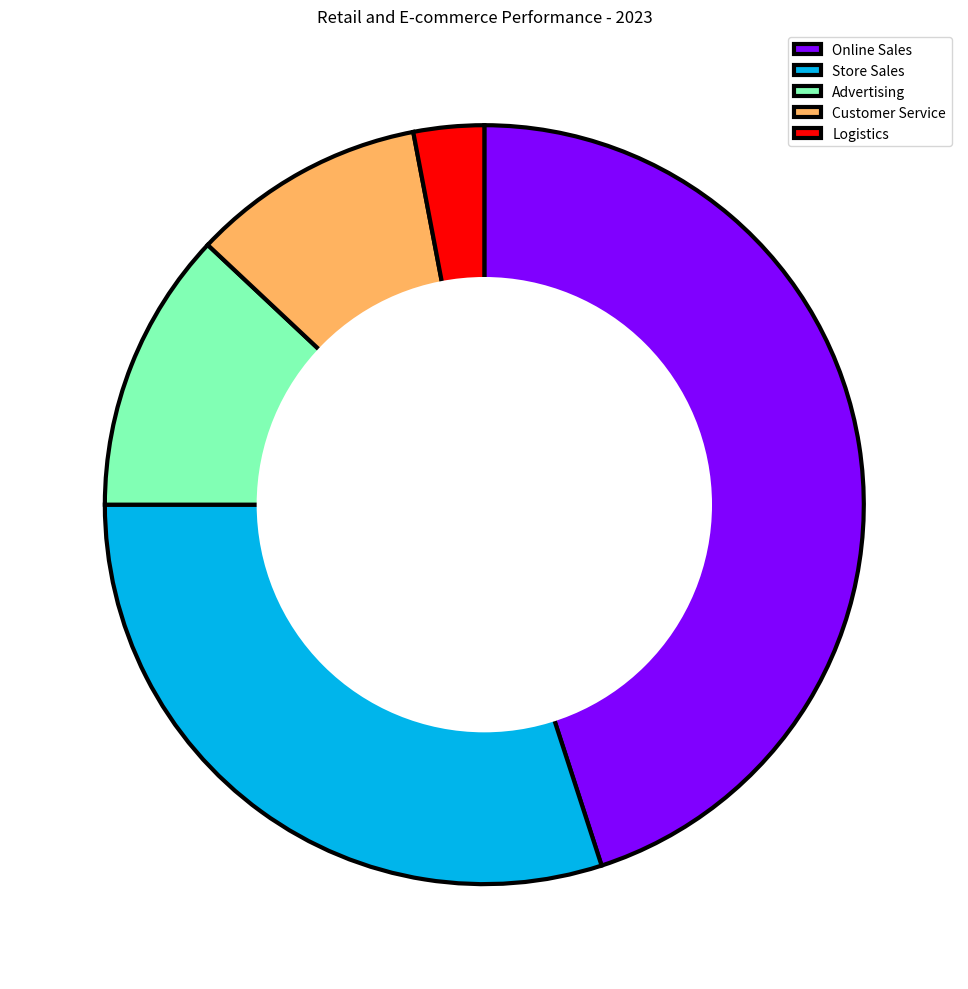

The script that saved this image: (Note: this script raises an exception after producing the figure.)

import matplotlib.pyplot as plt
import matplotlib.cm as cm
import numpy as np

data_labels = ['Online Sales', 'Store Sales', 'Advertising', 'Customer Service', 'Logistics']
data = np.array([45, 30, 12, 10, 3])
line_labels = ['Category', 'Ratio']

# Change to percentage
data = data/np.sum(data) * 100

# Set colors
colors = cm.rainbow(np.linspace(0, 1, len(data)))

# Set figsize
plt.figure(figsize=(10,10))

# Create subplot
ax = plt.subplot()

# Draw ring
ax.pie(data, startangle=90, counterclock=False, colors=colors, wedgeprops={'linewidth': 3, 'edgecolor': 'black'})

# Create inner circle
centre_circle = plt.Circle((0,0),0.6, fc='white')
ax.add_artist(centre_circle)

# Set legend
ax.legend(data_labels, loc='upper right')

# Set title
plt.title('Retail and E-commerce Performance - 2023')

# Fit figure
plt.tight_layout()

# Save figure
plt.savefig('/cpfs01/user/yanxiangchao/code0/gpt_chart/structchart_simulation/simulated_data_corner_cases/rings/png/20231227-075221_65.png')

# Clear current image state
plt.clf()
